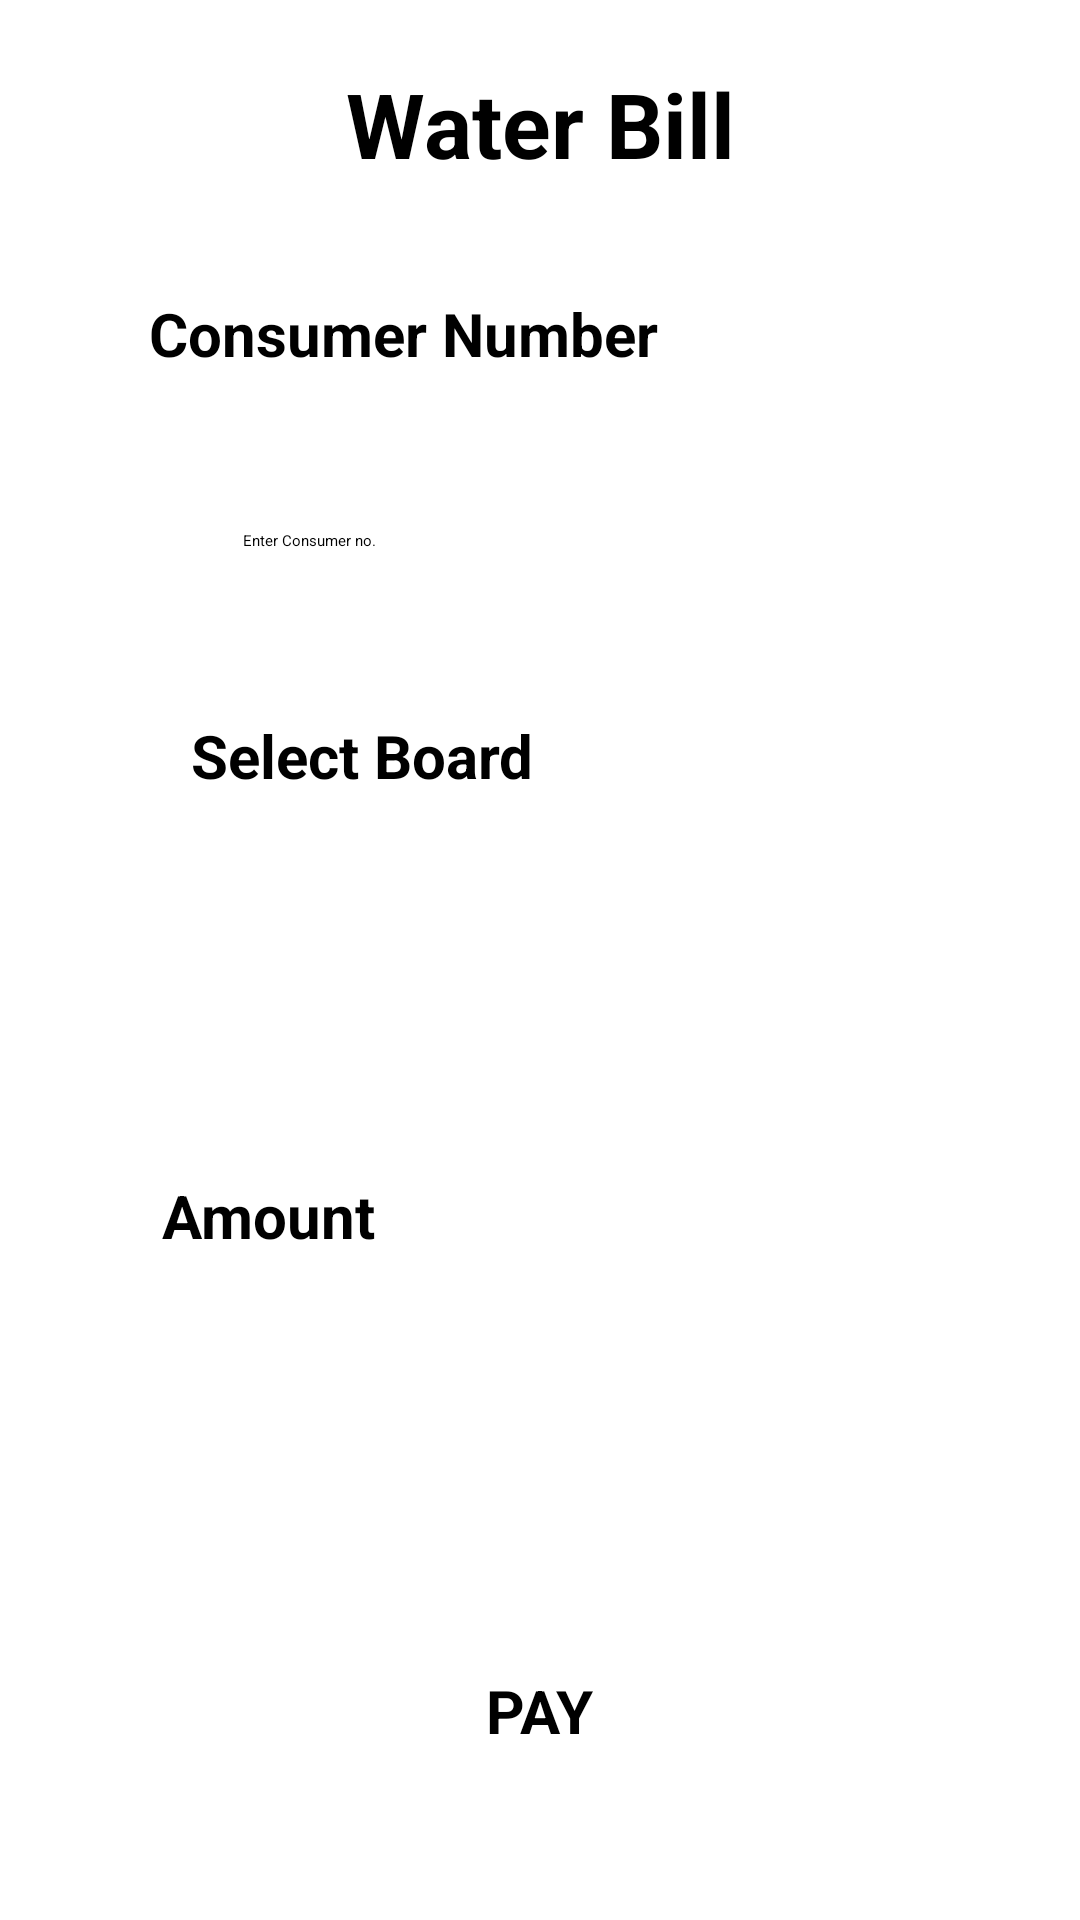

Write the Android layout XML for this screen, with the resource values it uses.
<!-- AndroidManifest.xml: application theme Theme.EWallet -->
<!-- res/layout/activity_water_bill.xml -->
<?xml version="1.0" encoding="utf-8"?>
<androidx.constraintlayout.widget.ConstraintLayout
    xmlns:android="http://schemas.android.com/apk/res/android"
    xmlns:app="http://schemas.android.com/apk/res-auto"
    xmlns:tools="http://schemas.android.com/tools"
    android:layout_width="match_parent"
    android:layout_height="match_parent"
    tools:context=".WaterBill">

    <TextView
        android:layout_height="40dp"
        android:layout_width="194dp"
        app:layout_constraintVertical_bias="0.152"
        app:layout_constraintTop_toTopOf="parent"
        app:layout_constraintStart_toStartOf="parent"
        app:layout_constraintHorizontal_bias="0.225"
        app:layout_constraintEnd_toEndOf="parent"
        app:layout_constraintBottom_toBottomOf="parent"
        android:textStyle="bold"
        android:textSize="20dp"
        android:text="Consumer Number"
        android:gravity="center"
        android:id="@+id/textView35"/>

    <EditText
        android:layout_height="wrap_content"
        android:layout_width="wrap_content"
        app:layout_constraintVertical_bias="0.264"
        app:layout_constraintTop_toTopOf="parent"
        app:layout_constraintStart_toStartOf="parent"
        app:layout_constraintHorizontal_bias="0.243"
        app:layout_constraintEnd_toEndOf="parent"
        app:layout_constraintBottom_toBottomOf="parent"
        android:gravity="center"
        android:id="@+id/editTextNumber7"
        android:minHeight="48dp"
        android:inputType="number"
        android:hint="Enter Consumer no."
        android:ems="10"/>

    <TextView
        android:layout_height="48dp"
        android:layout_width="164dp"
        app:layout_constraintVertical_bias="0.385"
        app:layout_constraintTop_toTopOf="parent"
        app:layout_constraintStart_toStartOf="parent"
        app:layout_constraintHorizontal_bias="0.198"
        app:layout_constraintEnd_toEndOf="parent"
        app:layout_constraintBottom_toBottomOf="parent"
        android:textStyle="bold"
        android:textSize="20dp"
        android:text="Select Board"
        android:gravity="center"
        android:id="@+id/textView36"/>

    <Button
        android:layout_height="wrap_content"
        android:layout_width="wrap_content"
        app:layout_constraintVertical_bias="0.908"
        app:layout_constraintTop_toTopOf="parent"
        app:layout_constraintStart_toStartOf="parent"
        app:layout_constraintEnd_toEndOf="parent"
        app:layout_constraintBottom_toBottomOf="parent"
        android:textStyle="bold"
        android:textSize="20dp"
        android:text="PAY"
        android:id="@+id/button8"/>

    <Spinner
        android:layout_height="54dp"
        android:layout_width="278dp"
        app:layout_constraintVertical_bias="0.52"
        app:layout_constraintTop_toTopOf="parent"
        app:layout_constraintStart_toStartOf="parent"
        app:layout_constraintHorizontal_bias="0.368"
        app:layout_constraintEnd_toEndOf="parent"
        app:layout_constraintBottom_toBottomOf="parent"
        android:id="@+id/spinner4"
        android:hint="Select Board"
        tools:ignore="SpeakableTextPresentCheck"/>

    <TextView
        android:layout_height="38dp"
        android:layout_width="97dp"
        app:layout_constraintVertical_bias="0.642"
        app:layout_constraintTop_toTopOf="parent"
        app:layout_constraintStart_toStartOf="parent"
        app:layout_constraintHorizontal_bias="0.156"
        app:layout_constraintEnd_toEndOf="parent"
        app:layout_constraintBottom_toBottomOf="parent"
        android:textStyle="bold"
        android:textSize="20dp"
        android:text="Amount"
        android:gravity="center"
        android:id="@+id/textView37"/>

    <TextView
        android:layout_height="49dp"
        android:layout_width="263dp"
        app:layout_constraintVertical_bias="0.028"
        app:layout_constraintTop_toTopOf="parent"
        app:layout_constraintStart_toStartOf="parent"
        app:layout_constraintEnd_toEndOf="parent"
        app:layout_constraintBottom_toBottomOf="parent"
        android:textStyle="bold"
        android:textSize="30dp"
        android:text="Water Bill"
        android:gravity="center"
        android:id="@+id/textView38"/>

    <ImageButton
        android:id="@+id/imageButton16"
        android:layout_width="60dp"
        android:layout_height="65dp"
        android:scaleType="fitCenter"
        app:layout_constraintBottom_toBottomOf="parent"
        app:layout_constraintEnd_toEndOf="parent"
        app:layout_constraintHorizontal_bias="0.0"
        app:layout_constraintStart_toStartOf="parent"
        app:layout_constraintTop_toTopOf="parent"
        app:layout_constraintVertical_bias="0.0"
        app:srcCompat="@mipmap/backbutton"
        tools:ignore="SpeakableTextPresentCheck,SpeakableTextPresentCheck" />

    <EditText
        android:id="@+id/editTextNumber8"
        android:layout_width="wrap_content"
        android:layout_height="wrap_content"
        android:ems="10"
        android:inputType="number"
        android:minHeight="48dp"
        app:layout_constraintBottom_toBottomOf="parent"
        app:layout_constraintEnd_toEndOf="parent"
        app:layout_constraintHorizontal_bias="0.248"
        app:layout_constraintStart_toStartOf="parent"
        app:layout_constraintTop_toTopOf="parent"
        app:layout_constraintVertical_bias="0.75"
        tools:ignore="SpeakableTextPresentCheck,SpeakableTextPresentCheck" />

</androidx.constraintlayout.widget.ConstraintLayout>
<!-- resources referenced by this layout -->
<resources>

</resources>
